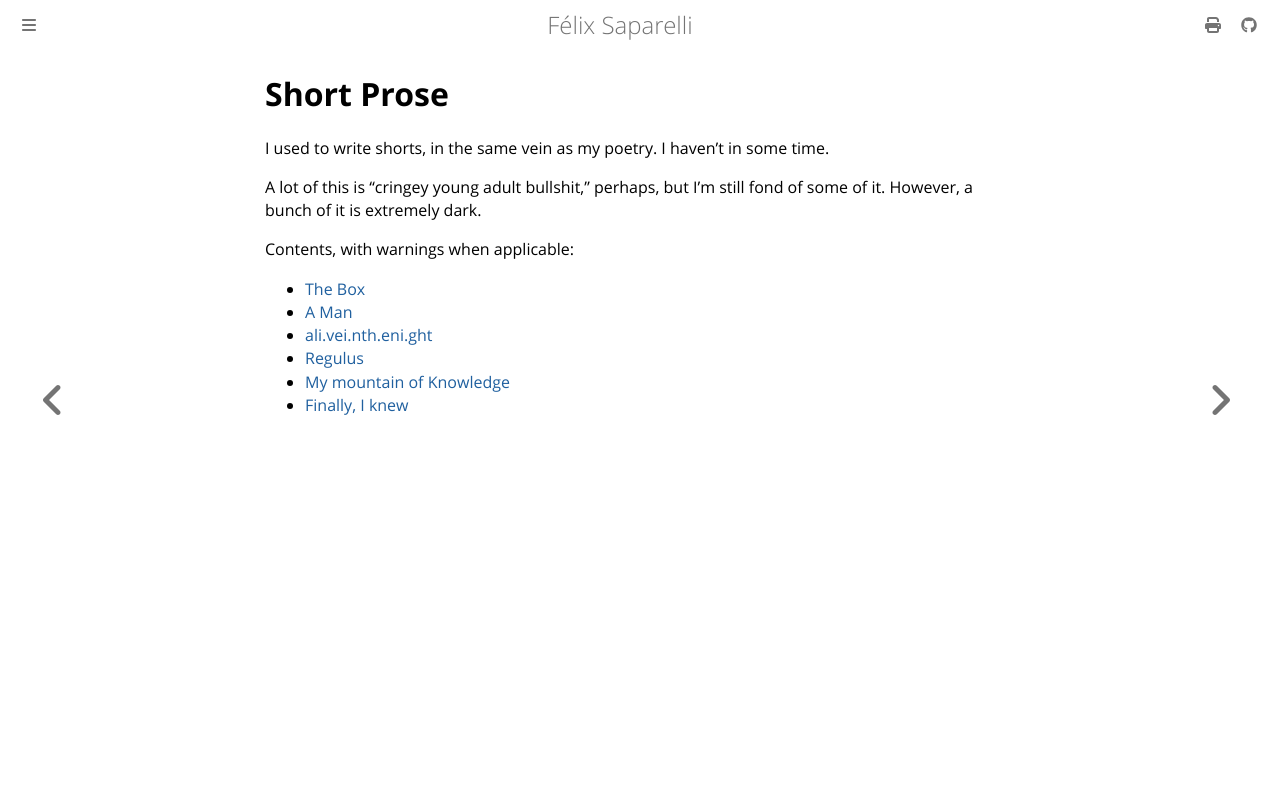

repository: passcod/blook · page: fiction/shorts/index.html · generator: mdbook

# Short Prose

I used to write shorts, in the same vein as my poetry. I haven't in some time.

A lot of this is "cringey young adult bullshit," perhaps, but I'm still fond of
some of it. However, a bunch of it is extremely dark.

Contents, with warnings when applicable:

- [The Box](the-box.md)
- [A Man](a-man.md)
- [ali.vei.nth.eni.ght](alive-in-the-night.md)
- [Regulus](regulus.md)
- [My mountain of Knowledge](my-mountain-of-knowledge.md)
- [Finally, I knew](finally-i-knew.md)
